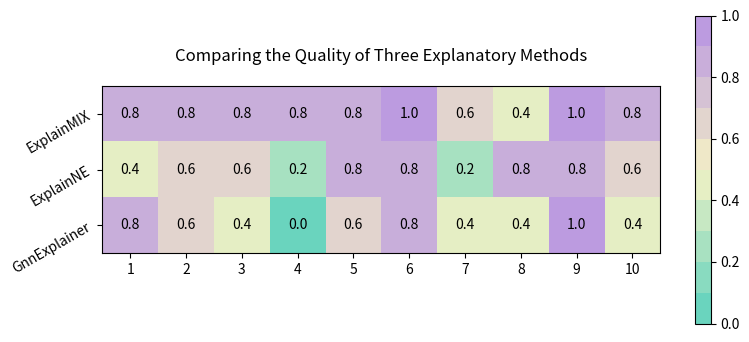

Generate this figure with matplotlib:
from matplotlib import pyplot as plt
import seaborn as sns
import matplotlib.colors as mcolors
import numpy as np


def draw():
    yLabel = ['ExplainMIX', 'ExplainNE', 'GnnExplainer']
    xLabel = ['1', '2', '3', '4', '5','6', '7', '8', '9', '10']

    data = [[4 / 5, 4 / 5, 4 / 5, 4 / 5, 4 / 5, 5 / 5, 3 / 5, 2 / 5, 5 / 5, 4 / 5],
            [2 / 5, 3 / 5, 3 / 5, 1 / 5, 4 / 5, 4 / 5, 1 / 5, 4 / 5, 4 / 5, 3 / 5],
            [4 / 5, 3 / 5, 2 / 5, 0 / 5, 3 / 5, 4 / 5, 2 / 5, 2 / 5, 5 / 5, 2 / 5]]


    fig = plt.figure(figsize=(9,4))
    ax = fig.add_subplot(111)
    ax.set_yticks(range(len(yLabel)))
    ax.set_yticklabels(yLabel)
    ax.set_xticks(range(len(xLabel)))
    ax.set_xticklabels(xLabel)
    colors = ['#6AD4BE','#F5F2C5','#BC9BE0']
    mcolors.ListedColormap(colors)

    cmap = sns.cubehelix_palette(start=1.5, rot=3, gamma=0.6, as_cmap=mcolors.LinearSegmentedColormap.from_list('cmap',colors,1000))

    im = ax.imshow(data, cmap=mcolors.LinearSegmentedColormap.from_list('cmap',colors,10))

    plt.colorbar(im)
    plt.yticks(rotation=30)

    plt.title("Comparing the Quality of Three Explanatory Methods",pad=18)

    data = np.array(data)
    for i in range(len(yLabel)):
        for j in range(len(xLabel)):
            ax.text(j, i, data[i, j],
                    ha="center", va="center", color="black")
    plt.show()


d = draw()
